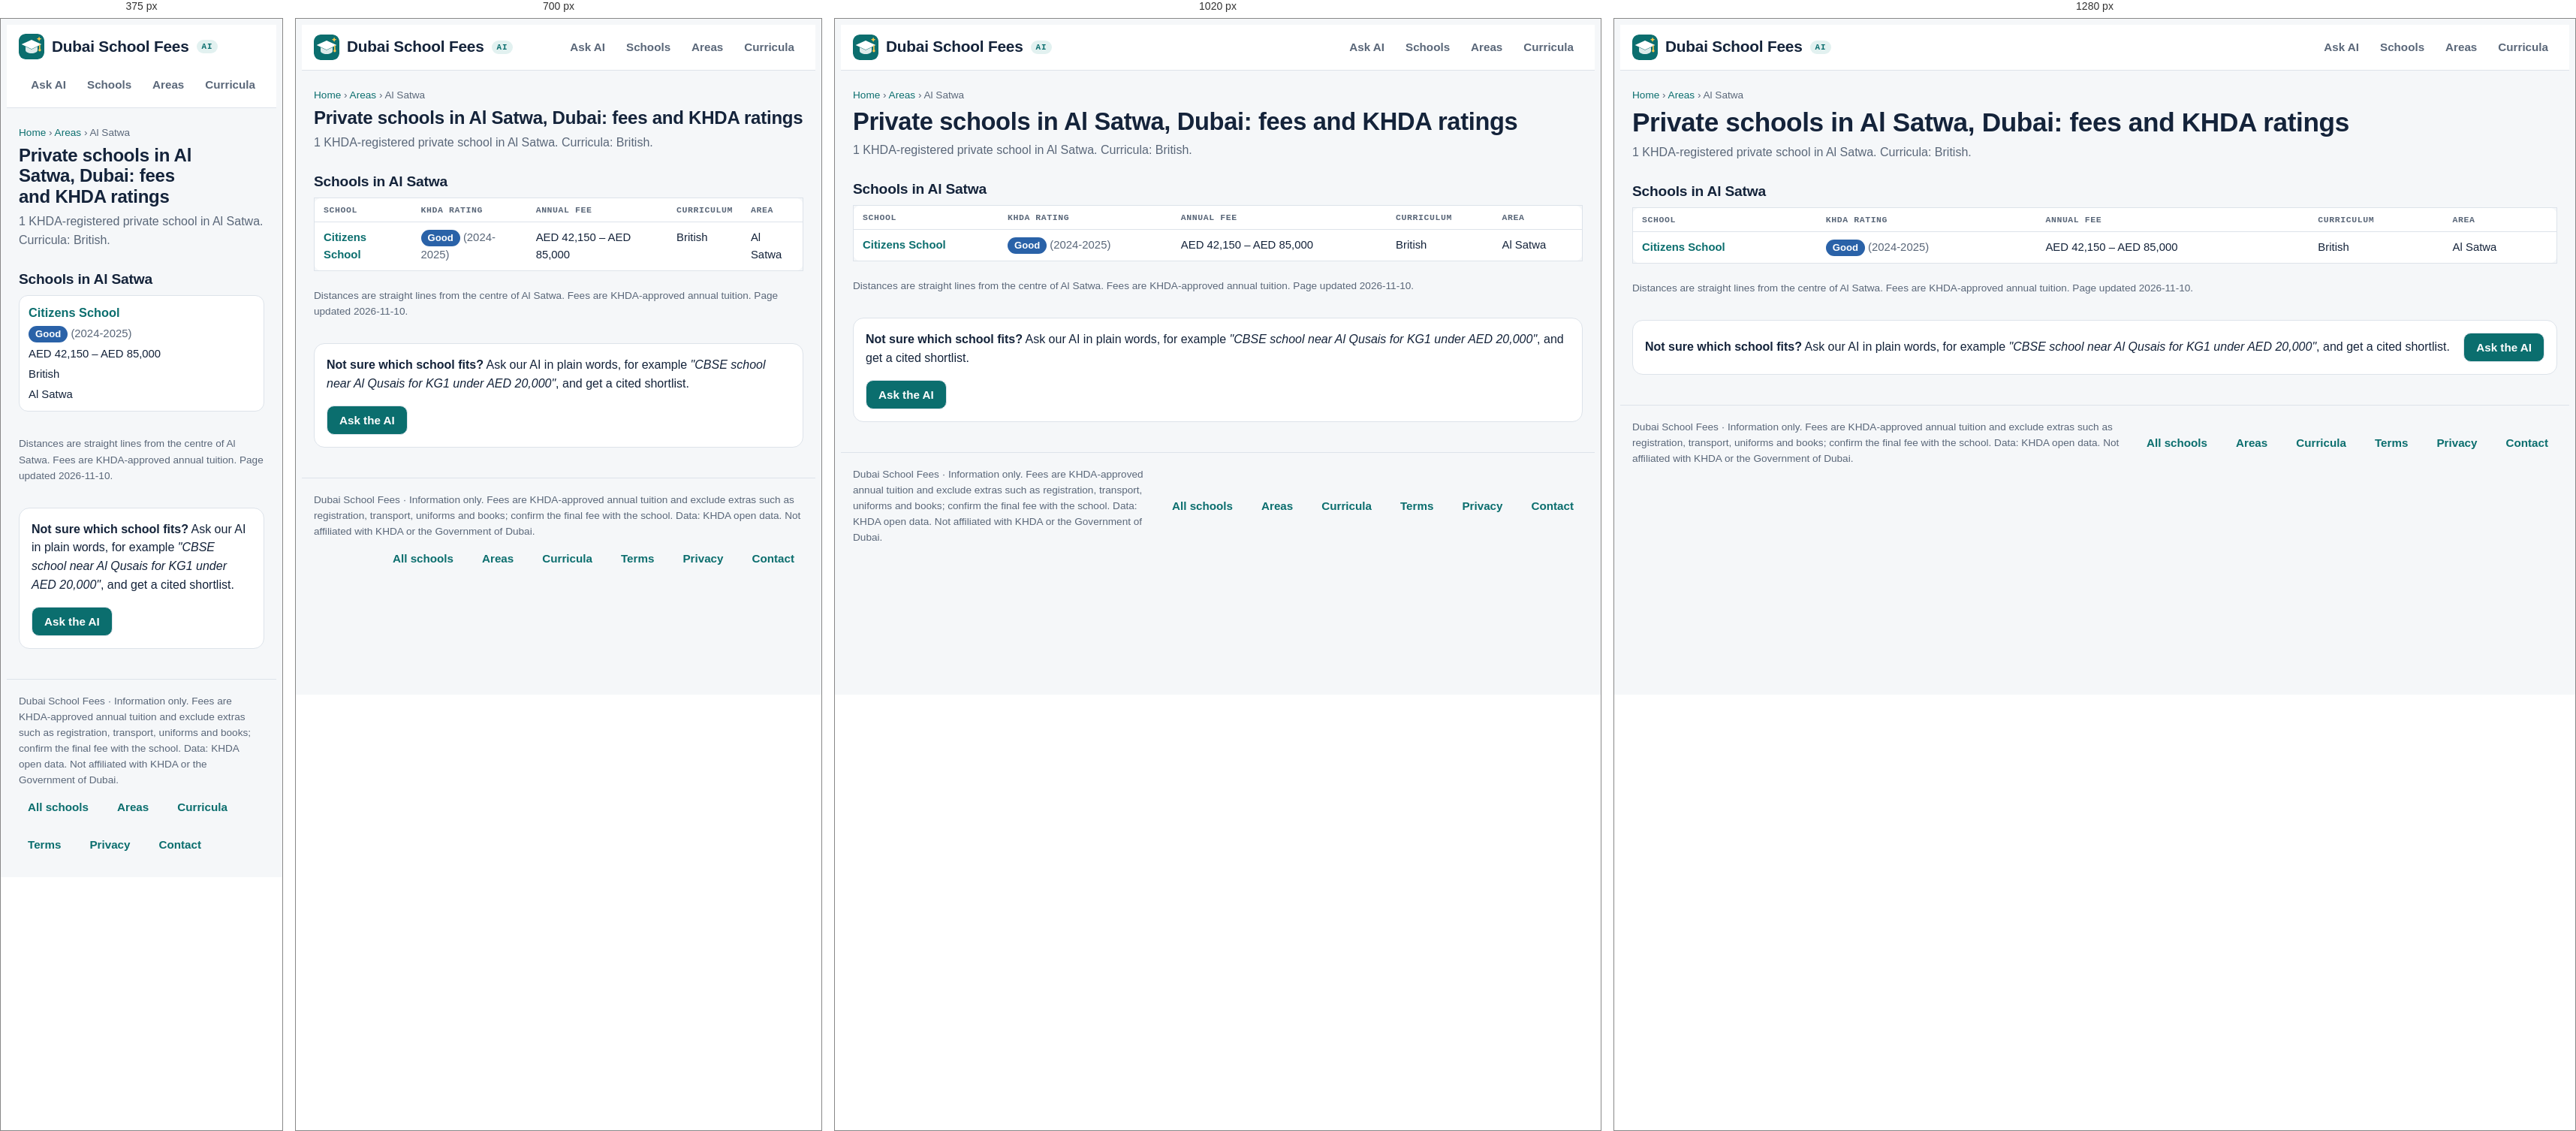
Rendered at 375 px, 700 px, 1020 px and 1280 px, left to right.

<!-- file: al-satwa.html -->
<!doctype html>
<html lang="en">
<head>
<meta charset="utf-8">
<meta name="viewport" content="width=device-width,initial-scale=1,viewport-fit=cover">
<title>Schools in Al Satwa, Dubai: fees 2026-27 and KHDA ratings</title>
<meta name="description" content="All 1 private schools in Al Satwa, Dubai, plus schools within 5 km, with KHDA ratings, fees by grade and curriculum.">
<link rel="canonical" href="https://www.dubaischoolfees.com/areas/al-satwa">
<meta property="og:title" content="Schools in Al Satwa, Dubai: fees 2026-27 and KHDA ratings"><meta property="og:description" content="All 1 private schools in Al Satwa, Dubai, plus schools within 5 km, with KHDA ratings, fees by grade and curriculum."><meta property="og:url" content="https://www.dubaischoolfees.com/areas/al-satwa"><meta property="og:type" content="website"><meta property="og:site_name" content="Dubai School Fees">
<link rel="icon" href="/favicon.ico" sizes="48x48"><link rel="icon" href="/favicon.svg" type="image/svg+xml"><link rel="apple-touch-icon" href="/apple-touch-icon.png"><link rel="manifest" href="/site.webmanifest"><meta name="theme-color" content="#0b6e6e">
<link rel="preconnect" href="https://fonts.googleapis.com">
<link rel="stylesheet" href="https://fonts.googleapis.com/css2?family=Bricolage+Grotesque:opsz,wght@12..96,500;12..96,700&family=Source+Sans+3:wght@400;600&family=IBM+Plex+Mono:wght@400;500&display=swap">
<link rel="stylesheet" href="/site.css">
<script type="application/ld+json">{"@context": "https://schema.org", "@type": "BreadcrumbList", "itemListElement": [{"@type": "ListItem", "position": 1, "name": "Home", "item": "https://www.dubaischoolfees.com/"}, {"@type": "ListItem", "position": 2, "name": "Areas", "item": "https://www.dubaischoolfees.com/areas"}, {"@type": "ListItem", "position": 3, "name": "Al Satwa", "item": "https://www.dubaischoolfees.com/areas/al-satwa"}]}</script>
</head>
<body class="seo">
<header><div class="wrap">
  <a class="brand" href="/" aria-label="Dubai School Fees home"><svg class="logo" viewBox="0 0 64 64" aria-hidden="true"><rect width="64" height="64" rx="15" fill="var(--accent)"/><path d="M32 15 7 26.5 32 38l25-11.5z" fill="var(--on-accent)"/><path d="M17 32v9.5c0 3.8 6.7 7.5 15 7.5s15-3.7 15-7.5V32l-15 7z" fill="var(--on-accent)" opacity=".86"/><path d="M52.5 28v11" stroke="var(--sun)" stroke-width="3" stroke-linecap="round"/><circle cx="52.5" cy="41" r="3.2" fill="var(--sun)"/><path d="M51 6.5l1.8 4.4 4.4 1.8-4.4 1.8L51 18.9l-1.8-4.4-4.4-1.8 4.4-1.8z" fill="var(--sun)"/></svg><span>Dubai School Fees</span><span class="ai-pill">AI</span></a>
  <nav aria-label="Main"><a href="/#ask">Ask AI</a><a href="/schools">Schools</a><a href="/areas">Areas</a><a href="/curriculum">Curricula</a></nav>
</div></header>
<main class="wrap page">
<p class="crumbs"><a href="/">Home</a> › <a href="/areas">Areas</a> › Al Satwa</p>
<h1>Private schools in Al Satwa, Dubai: fees and KHDA ratings</h1>
<p class="lead">1 KHDA-registered private school in Al Satwa. Curricula: British.</p>

<h2>Schools in Al Satwa</h2>
<div class="tablewrap"><table class="list"><thead><tr><th>School</th><th>KHDA rating</th><th>Annual fee</th><th>Curriculum</th><th>Area</th></tr></thead><tbody><tr><td><a href="/schools/citizens-school">Citizens School</a></td><td><span class="rating Good">Good</span> <span class="muted">(2024-2025)</span></td><td>AED 42,150 – AED 85,000</td><td>British</td><td>Al Satwa</td></tr></tbody></table></div>

<p class="muted small">Distances are straight lines from the centre of Al Satwa. Fees are KHDA-approved annual tuition. Page updated 2026-11-10.</p>
<section class="cta panel"><div><strong>Not sure which school fits?</strong> Ask our AI in plain words, for example <em>"CBSE school near Al Qusais for KG1 under AED 20,000"</em>, and get a cited shortlist.</div><a class="btn" href="/#ask">Ask the AI</a></section>
</main>
<footer><div class="wrap foot"><span>Dubai School Fees · Information only. Fees are KHDA-approved annual tuition and exclude extras such as registration, transport, uniforms and books; confirm the final fee with the school. Data: KHDA open data. Not affiliated with KHDA or the Government of Dubai.</span>
<nav class="foot-links" aria-label="More"><a href="/schools">All schools</a><a href="/areas">Areas</a><a href="/curriculum">Curricula</a><a href="/terms.html">Terms</a><a href="/privacy.html">Privacy</a><a href="mailto:hello@dubaischoolfees.com">Contact</a></nav></div></footer>
</body>
</html>


/* @media block from site.css */
@media (max-width:860px){.ask{grid-template-columns:minmax(0,1fr)}}

/* @media block from site.css */
@media (max-width:760px){.filters{grid-template-columns:repeat(2,minmax(0,1fr))}}

/* @media block from site.css */
@media (max-width:760px){.filters{grid-template-columns:repeat(2,minmax(0,1fr))}}

/* @media block from site.css */
@media (max-width:860px){.hero{grid-template-columns:minmax(0,1fr) 34%;gap:12px}.stats{grid-template-columns:repeat(2,minmax(0,1fr))}}

/* @media block from site.css */
@media (max-width:560px){.hero{grid-template-columns:minmax(0,1fr)}.hero-art{max-width:200px;justify-self:center;order:-1}}

/* @media block from site.css */
@media (max-width:520px){.stats{grid-template-columns:repeat(2,minmax(0,1fr))}}

/* @media block from site.css */
@media (max-width:1180px){.ask{grid-template-columns:minmax(0,1fr)}}

/* @media block from site.css */
@media (max-width:820px){
  .msg.bot .body .sort-hint{display:none}
  .msg.bot .body .tablewrap{overflow:visible}
  .msg.bot .body table,.msg.bot .body tbody,.msg.bot .body tr,.msg.bot .body td{display:block;width:100%}
  .msg.bot .body thead{display:none}
  .msg.bot .body tr{border:1px solid var(--line);border-radius:12px;padding:8px 12px;margin:0 0 10px;background:var(--surface)}
  .msg.bot .body td{border:0;padding:3px 0;min-width:0!important;white-space:normal!important}
  .msg.bot .body td::before{content:attr(data-label);display:block;font:600 .68rem var(--font-data);letter-spacing:.06em;text-transform:uppercase;color:var(--muted)}
  .msg.bot .body td:first-child{font-weight:600}
  .msg.bot .body td:first-child::before{display:none}
}

/* @media block from site.css */
@media (min-width:560px) and (max-width:820px){
  .msg.bot .body tbody{display:grid;grid-template-columns:repeat(2,minmax(0,1fr));gap:10px}
  .msg.bot .body tr{margin:0}
}

/* @media block from site.css */
@media (max-width:860px){.hero{grid-template-columns:minmax(0,1fr) 28%}}

/* @media block from site.css */
@media (max-width:560px){.hero{grid-template-columns:minmax(0,1fr)}.hero-art{max-width:150px;max-height:120px}.stats li{flex-direction:column;gap:0}}

/* @media block from site.css */
@media (max-width:560px){.hero-art,.hero .lede{display:none}.stats li{flex-direction:row;gap:6px}.hero h1{font-size:1.45rem}}

/* @media block from site.css */
@media (max-width:1180px){.stats li{flex-direction:column;gap:0}.stats span{white-space:normal}}

/* @media block from site.css */
@media (max-width:560px){.hero .stats{display:none}}

/* @media block from site.css */
@media (max-width:640px){
  .page table.list thead{display:none}.page table.list,.page table.list tbody,.page table.list tr,.page table.list td{display:block;width:100%}
  .page table.list{border:0;background:none}.page table.list tr{background:var(--surface);border:1px solid var(--line);border-radius:12px;padding:8px 12px;margin-bottom:10px}
  .page table.list td{border:0;padding:2px 0}.page table.list td:first-child{font-size:1.02rem}
}